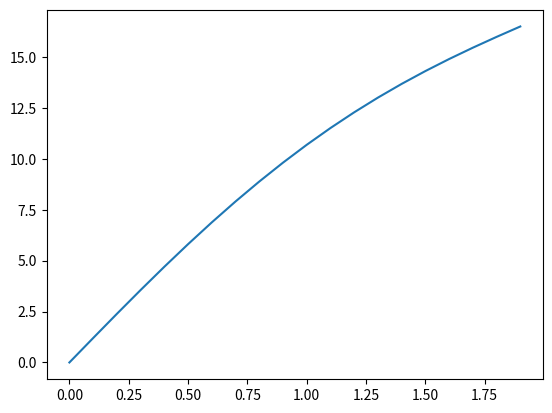
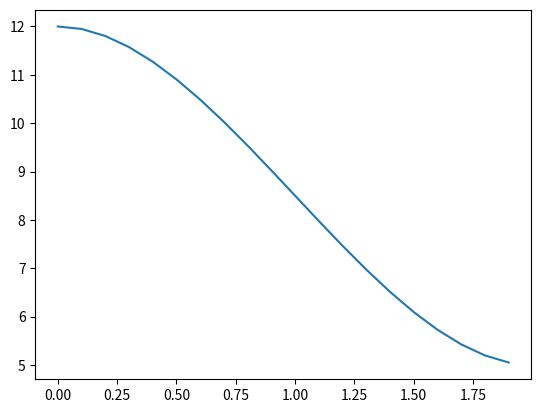

The matplotlib source for these figures, in order:
import numpy as np
import matplotlib.pyplot as plt

class QuarticPolynominal:
  def __init__(self, sxs, vxs, axs, vxe, axe, time) -> None:
    self.time = time
    self.a0 = sxs
    self.a1 = vxs
    self.a2 = 0.5 * axs

    A = np.array([[3 * time ** 2, 4 * time ** 3],
                  [6 * time, 12 * time ** 2]])
    
    b = np.array([vxe - self.a1 - 2 * self.a2 * time,
                  axe - 2 * self.a2])

    solution = np.linalg.solve(A, b)

    self.a3 = solution[0]
    self.a4 = solution[1]
  
  def get_time(self):
    return self.time

  def get_point(self, t) -> float:
    val = self.a0 + self.a1 * t + self.a2 * t ** 2 + self.a3 * t ** 3 + self.a4 * t ** 4
    return val

  def get_first_derivative(self, t) -> float:
    val = self.a1 + 2 * self.a2 * t + 3 * self.a3 * t ** 2 + 4 * self.a4 * t ** 3
    return val
  
  def get_second_derivative(self, t) -> float:
    val = 2 * self.a2 + 6 * self.a3 * t + 12 * self.a4 * t ** 2
    return val
  

def main():
  sxs = 0.0
  vxs = 12.0
  axs = 0.0
  vxe = 5.0
  axe = 0.0
  time = 2.0
  curve = QuarticPolynominal(sxs, vxs, axs, vxe, axe, time)

  tl = []
  s = []
  v = []
  for t in np.arange(0.0, time, 0.1):
    tl.append(t)
    s.append(curve.get_point(t))
    v.append(curve.get_first_derivative(t))

  plt.figure()
  plt.plot(tl, s)

  plt.figure()
  plt.plot(tl, v)
  plt.show()

if __name__ == '__main__':
  main()